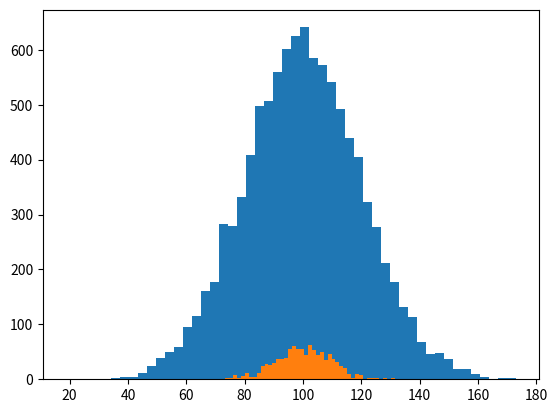

Here is the Python script that generated this plot:
import numpy as np
import matplotlib.pyplot as plt

# creates a set of 10000 random incomes around 100 with std of 20
incomes = np.random.normal(100, 20, 10000)

# creates histogram of the incomes with 50 buckets
plt.hist(incomes, 50)
plt.show()

# calculates the standard deviation
incomes.std()

# calculates the variance
incomes.var()


incomes = np.random.normal(100, 10, 1000)

plt.hist(incomes, 50)
plt.show()

incomes.std()
incomes.var()
